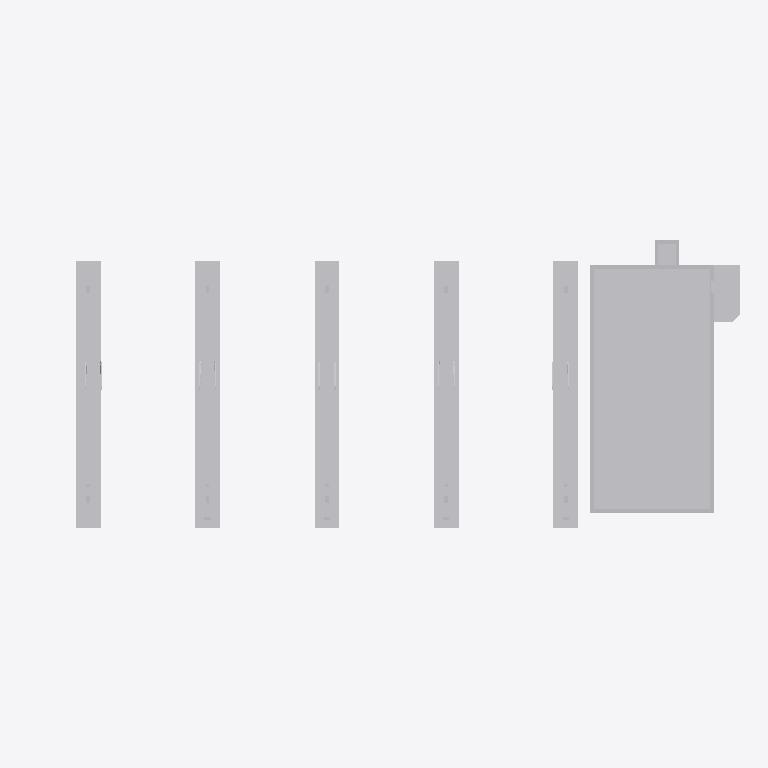
Plan cut of the same IFC building model at storey 'Nivel 1' (level 0.00 m, cut at 1.40 m), seen from above with north up, elements coloured by IFC class: 1 other element (light grey). Cut surfaces are drawn darker.
Extent 57.5 m × 23.3 m × 8.2 m (x, y, z). Storeys (1): Nivel 1 at 0.00 m. Elements (1): 1 IfcBuildingElementProxy.

HEADER;
FILE_DESCRIPTION(('ViewDefinition [CoordinationView_V2.0]'),'2;1');
FILE_NAME('0001','2023-07-13T13:15:03',(''),(''),'The EXPRESS Data Manager Version 5.02.0100.07 : ','20190108_1515(x64) - Exporter 19.2.1.1 - IU alte','');
FILE_SCHEMA(('IFC2X3'));
ENDSEC;
DATA;
#104=IFCPROJECT('28lekUYJL7EOemGPjQ0BVf',#41,'0001',$,$,'Nombre de proyecto','Estado de proyecto',(#96),#91);
#124107=IFCSITE('28lekUYJL7EOemGPjQ0BVh',#41,'Default',$,'',#124106,$,$,.ELEMENT.,(41,22,58,800000),(2,10,58,799999),0.0,$,$);
#114=IFCBUILDING('28lekUYJL7EOemGPjQ0BVe',#41,'',$,$,#32,$,'',.ELEMENT.,$,$,#110);
#123=IFCBUILDINGSTOREY('28lekUYJL7EOemGPkb$qbw',#41,'Nivel 1',$,$,#121,$,'Nivel 1',.ELEMENT.,0.0);
#124004=IFCBUILDINGELEMENTPROXY('23lw0j67rBv98hpTK9UWSD',#41,'APBCN-URB-MON-Edificio_BCNContainerDepot_LOD3:FamilyType4:250931',$,'FamilyType4',#124002,#123997,'250931',$);
ENDSEC;
